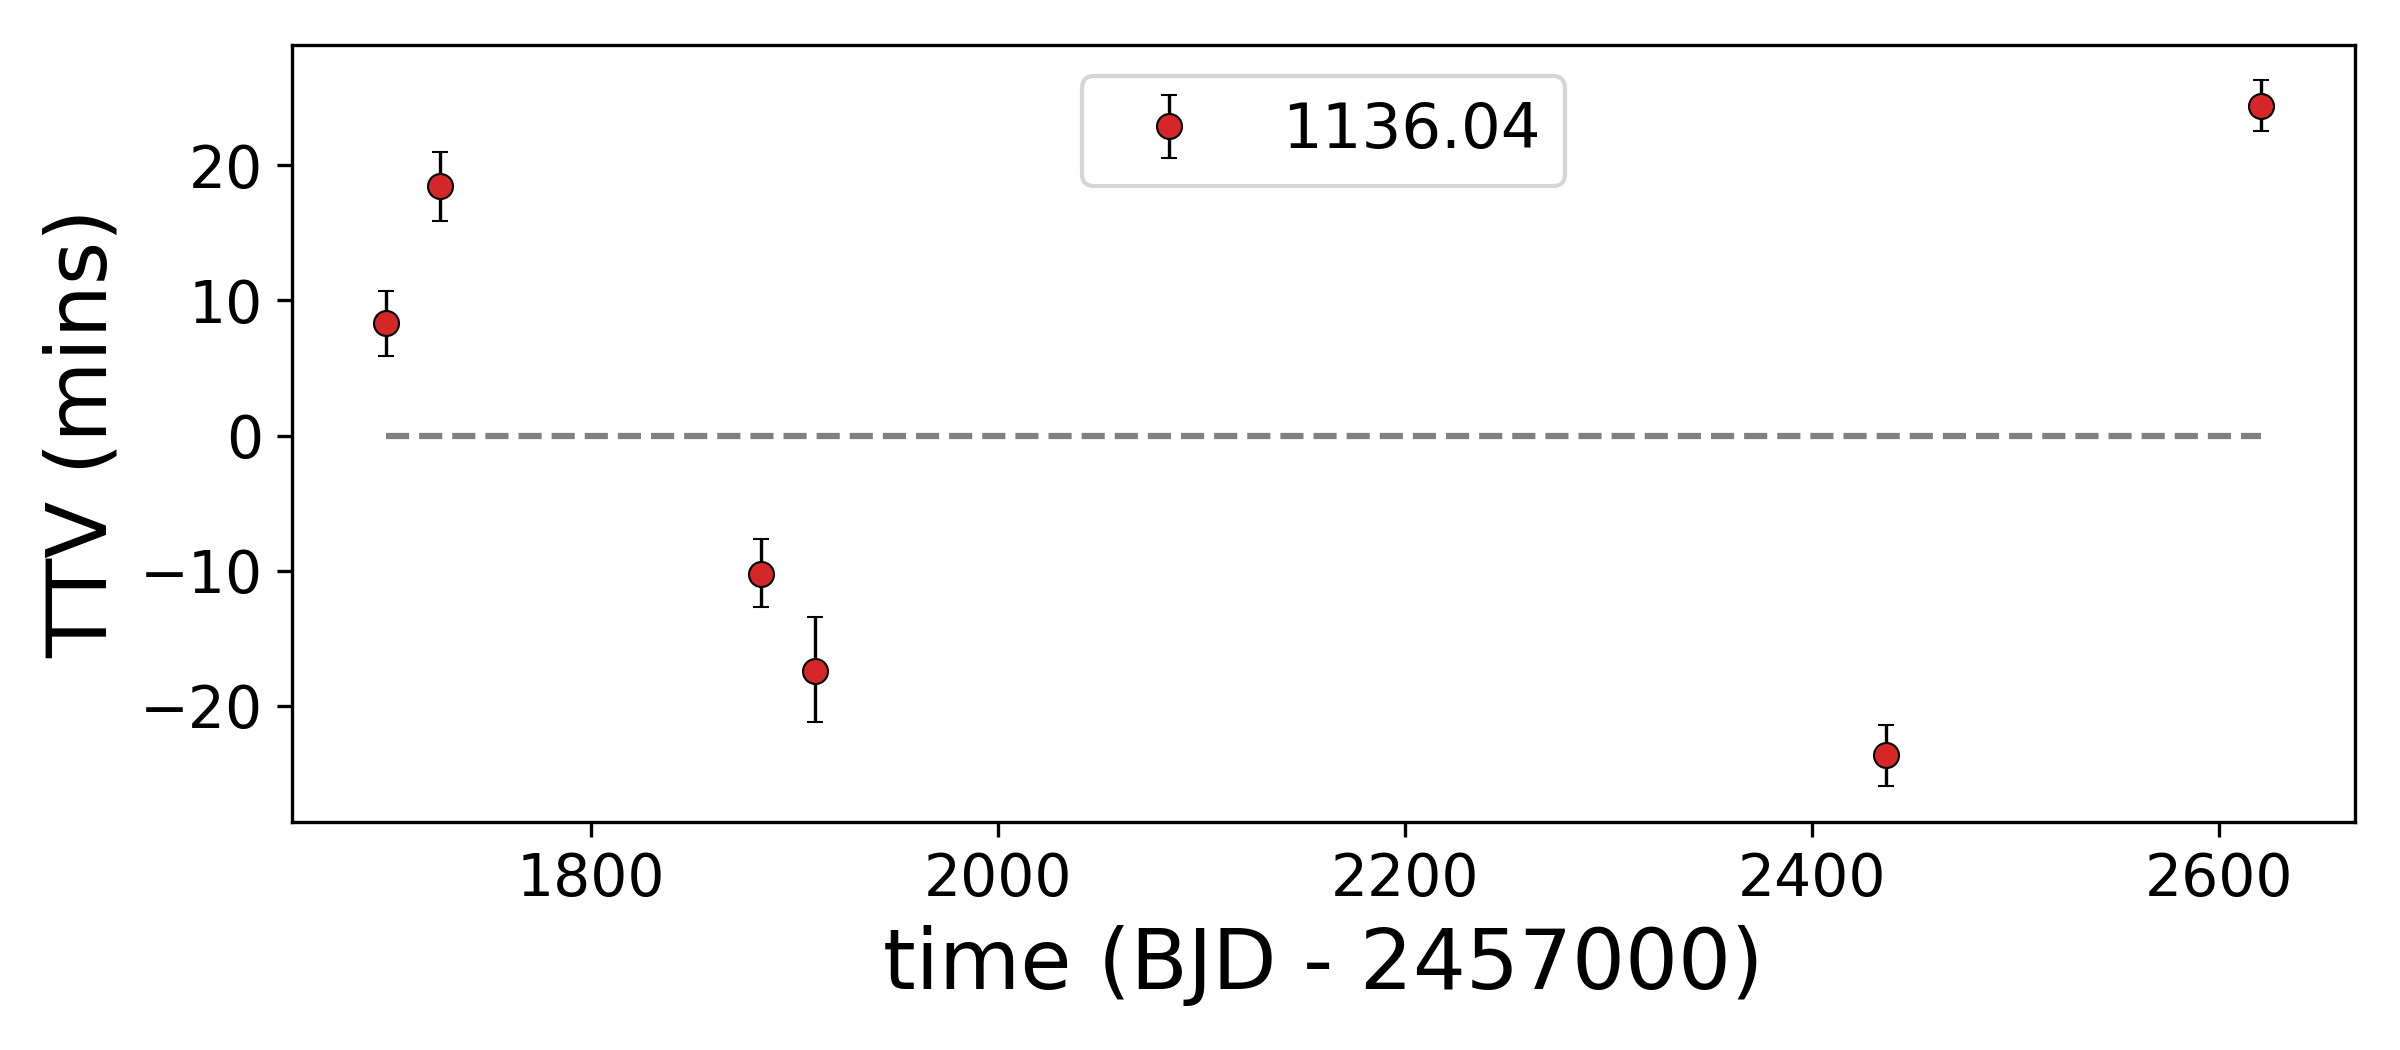

Data behind this chart, as committed beside it:
, idx, calculated, observed, ttv, ttverr1, ttverr2, significant
0, 0, 1699, 1699, 8.357, 2.81, -2.923, True
1, 1, 1726, 1726, 18.48, 2.951, -3.03, True
2, 7, 1884, 1884, -10.21, 2.984, -2.941, True
3, 8, 1910, 1910, -17.44, 4.306, -4.054, True
4, 28, 2436, 2436, -23.61, 2.709, -2.831, True
5, 35, 2621, 2621, 24.35, 2.485, -2.401, True
